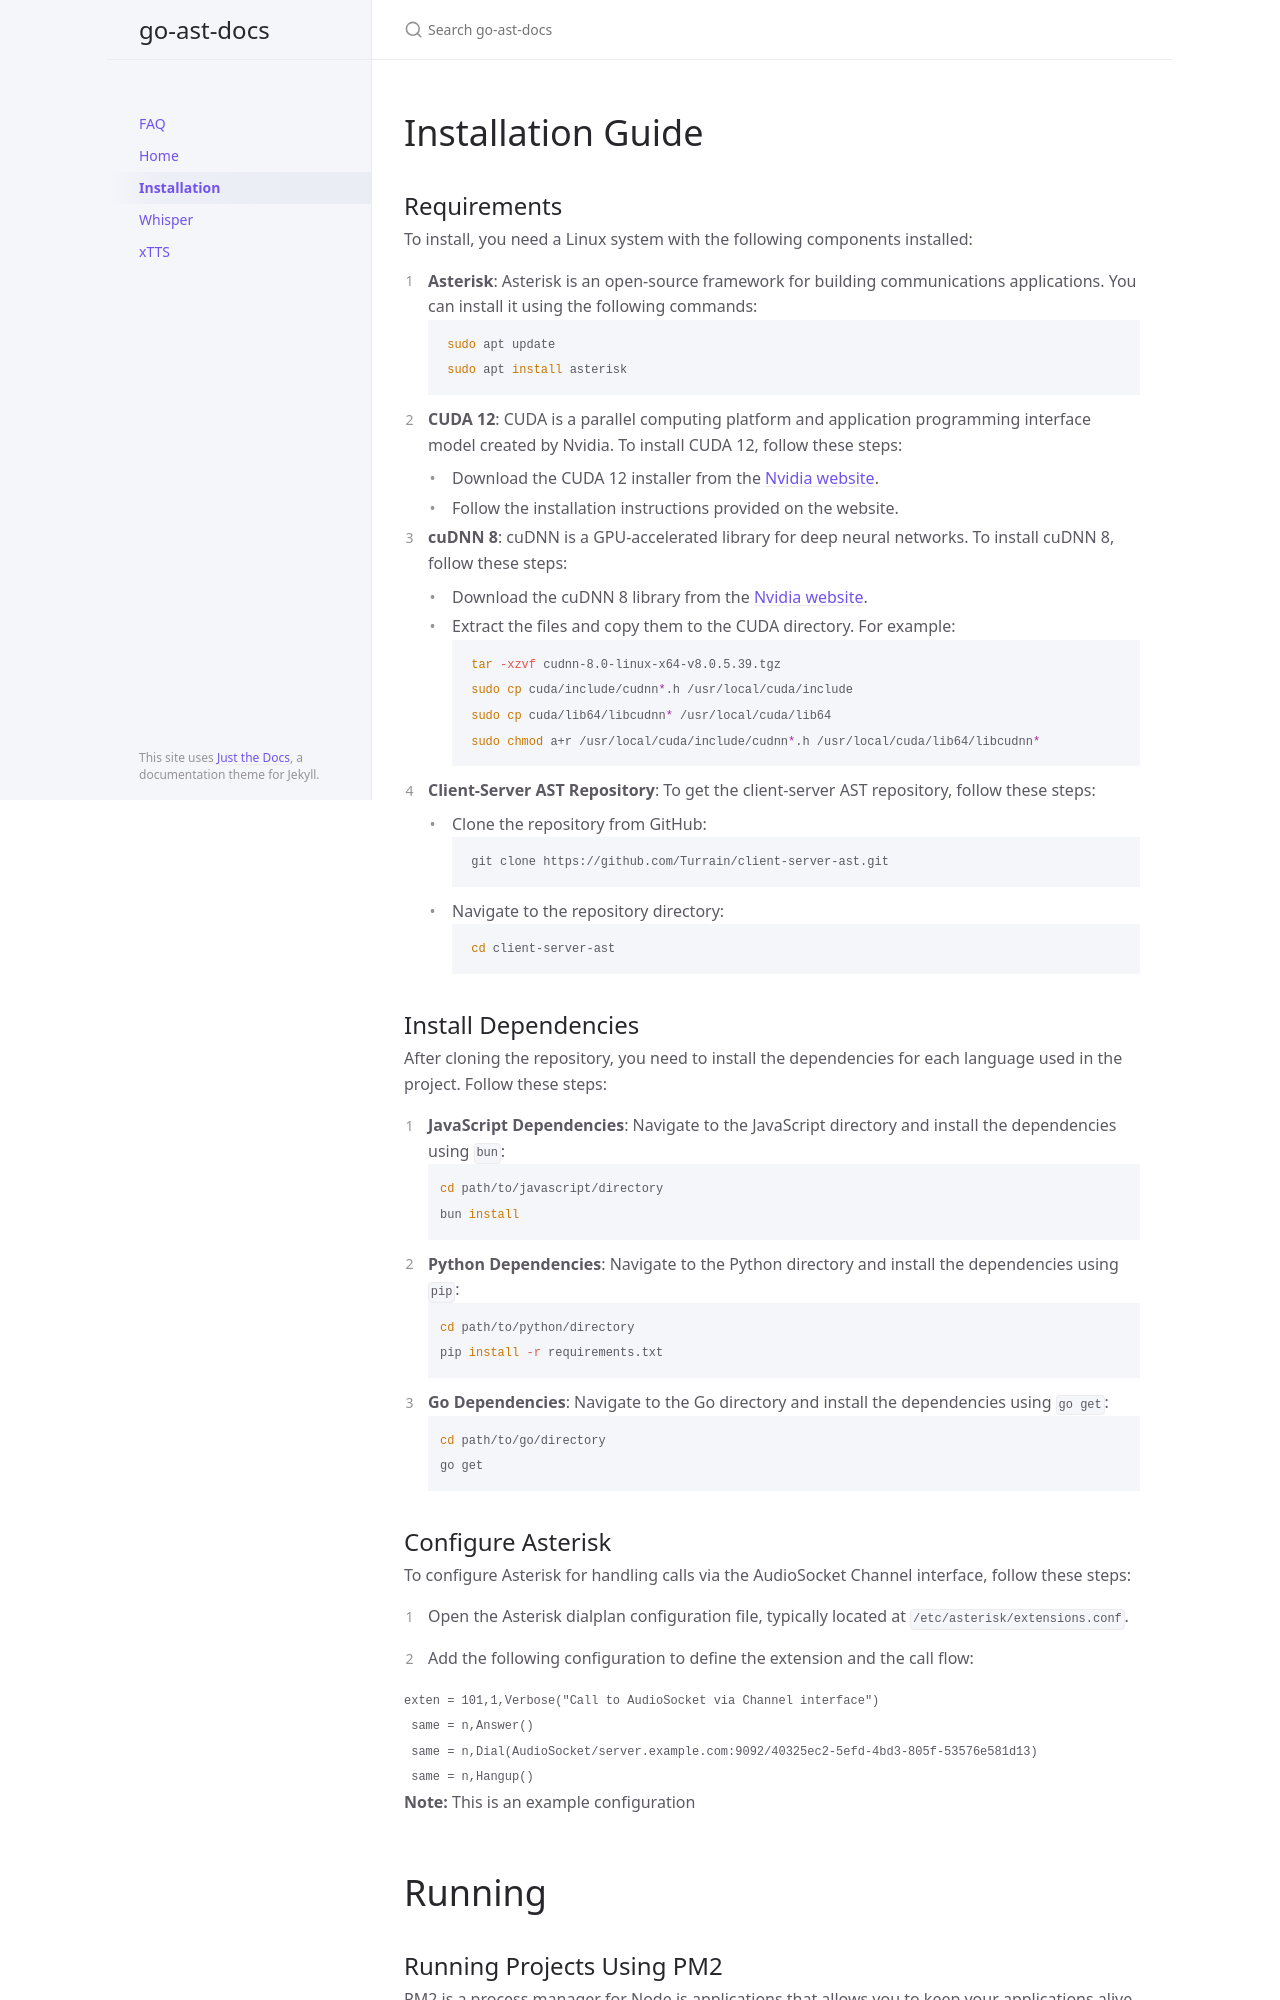

repository: Turrain/go-ast-docs · page: docs/installation.html · generator: jekyll

---
title: "Installation"
layout: "default"
---
# Installation Guide

## Requirements

To install, you need a Linux system with the following components installed:

1. **Asterisk**: Asterisk is an open-source framework for building communications applications. You can install it using the following commands:
    ```bash
    sudo apt update
    sudo apt install asterisk
    ```

2. **CUDA 12**: CUDA is a parallel computing platform and application programming interface model created by Nvidia. To install CUDA 12, follow these steps:
    - Download the CUDA 12 installer from the [Nvidia website](https://developer.nvidia.com/cuda-downloads).
    - Follow the installation instructions provided on the website.

3. **cuDNN 8**: cuDNN is a GPU-accelerated library for deep neural networks. To install cuDNN 8, follow these steps:
    - Download the cuDNN 8 library from the [Nvidia website](https://developer.nvidia.com/cudnn).
    - Extract the files and copy them to the CUDA directory. For example:
    ```bash
    tar -xzvf cudnn-8.0-linux-x64-v8.0.5.39.tgz
    sudo cp cuda/include/cudnn*.h /usr/local/cuda/include
    sudo cp cuda/lib64/libcudnn* /usr/local/cuda/lib64
    sudo chmod a+r /usr/local/cuda/include/cudnn*.h /usr/local/cuda/lib64/libcudnn*
    ```

4. **Client-Server AST Repository**: To get the client-server AST repository, follow these steps:
    - Clone the repository from GitHub:
    ```bash
    git clone https://github.com/Turrain/client-server-ast.git
    ```
    - Navigate to the repository directory:
    ```bash
    cd client-server-ast
    ```

## Install Dependencies

After cloning the repository, you need to install the dependencies for each language used in the project. Follow these steps:

1. **JavaScript Dependencies**: Navigate to the JavaScript directory and install the dependencies using `bun`:
```bash
cd path/to/javascript/directory
bun install
```

2. **Python Dependencies**: Navigate to the Python directory and install the dependencies using `pip`:
```bash
cd path/to/python/directory
pip install -r requirements.txt
```

3. **Go Dependencies**: Navigate to the Go directory and install the dependencies using `go get`:
```bash
cd path/to/go/directory
go get 
```

## Configure Asterisk

To configure Asterisk for handling calls via the AudioSocket Channel interface, follow these steps:

1. Open the Asterisk dialplan configuration file, typically located at `/etc/asterisk/extensions.conf`.

2. Add the following configuration to define the extension and the call flow:

```asterisk
exten = 101,1,Verbose("Call to AudioSocket via Channel interface")
 same = n,Answer()
 same = n,Dial(AudioSocket/server.example.com:9092/40325ec2-5efd-4bd3-805f-53576e581d13)
 same = n,Hangup()
```
<div class="alert">
  <strong>Note:</strong> This is an example configuration
</div>

# Running
